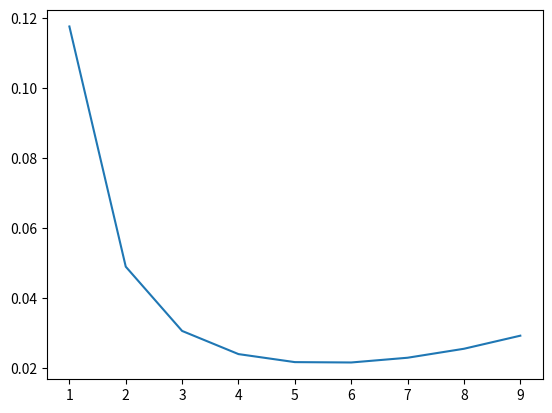

Recreate this plot in Python.
#Bloom filters
#sono costrutti utilizzati per sintetizzare un set S in modo tale da avere una rappresentazione succinta dell'insieme.
#E' composto da un array binario F  di m elementi e k hash function indimendenti che mappano un elemento x ad un intero [0,...m-1]
#Un elemento potrebbe essere presente in S se tutti gli F[h(x)]==1

#NOTA
#Potrebbero esserci casi in cui seppur un elemento x non appartiene a S, il bloom filter lo classifica come appartentne (per via di conflitti)
#SI hanno in questo caso FALSI POSITIVI

#Per alleviare il problema dei falsi Positivi si analizza la probabilità di averne e si minimizza la funzione per k
#PROB_false_neg=(1-1/e^(k*n/M))^k

#Poichè su m vi è un vincolo fisico, si ragiona su k

#possibili k
import math
import matplotlib.pyplot as plt
all_k=list(range(1,10))
m=4000000000
n=500000000

def get_probabilit(k):
    exp=(k*n)/m
    out=(1-1/math.exp(exp))**k
    return out


prob_for_k=[]
for i in all_k:
    prob_for_k.append(get_probabilit(i))

fig=plt.plot(all_k,prob_for_k)
plt.show()

